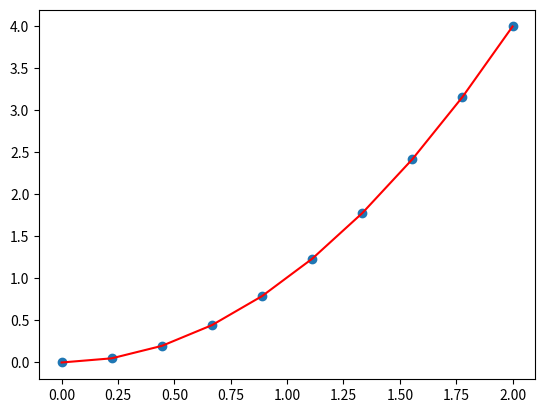
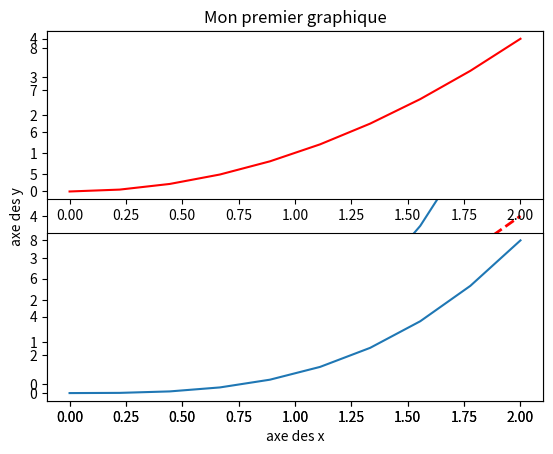
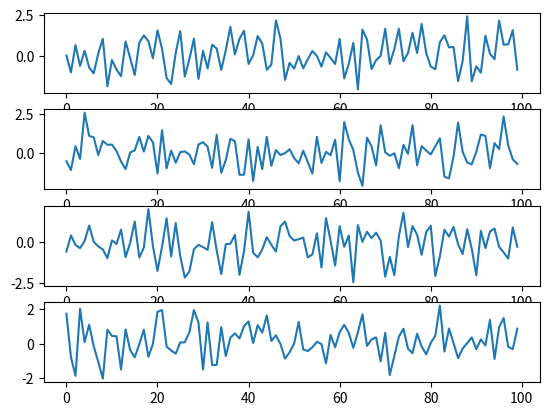
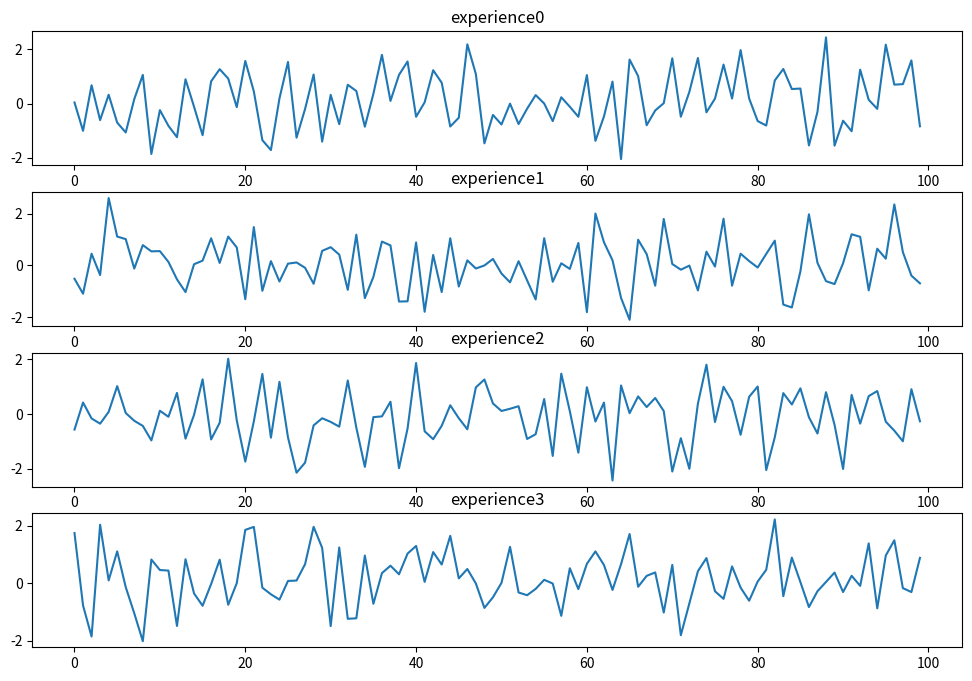

Recreate these plots in Python, in order.
import numpy as np

x = np.linspace(0, 2, 10)
y = x ** 2
print(x)

# pyplot
import matplotlib.pyplot as plt

plt.plot(x, y, c='red')
plt.show()

plt.scatter(x, y)
plt.show()

# plt.plot(x,y,c='red',ls='--',lw=2,label='line')
# c: color
# ls: line style
# lw: line width
# label: legend


# Cycle de vie d'une figure
fig = plt.figure()  # debut de la figure
plt.plot(x, y, c='red', ls='--', lw=2, label='quadratique')
plt.plot(x, x ** 3, label='cubique')
plt.title('Mon premier graphique')
plt.xlabel('axe des x')
plt.ylabel('axe des y')
plt.legend()
plt.show()
plt.savefig('figure1.png')  # sauvegarder la figure

# Subplots
plt.subplot(2, 1, 1)
plt.plot(x, y, c='red')
plt.subplot(2, 1, 2)
plt.plot(x, x ** 3)

# exercice

dataset = {f"experience{i}": np.random.randn(100) for i in range(4)}


def graphique(dataset):
    fig = plt.figure()
    axesx = np.arange(100)
    for i in range(len(dataset)):
        plt.subplot(len(dataset), 1, i + 1)
        plt.plot(axesx, dataset["experience" + str(i)])
    plt.show()


graphique(dataset)

def graphiqueopti(data):
    n=len(data)
    plt.figure(figsize=(12,8))
    for k,i in zip(data.keys(),range(1,n+1)):
        plt.subplot(n,1,i)
        plt.plot(data[k])
        plt.title(k)
    plt.show()
graphiqueopti(dataset)
